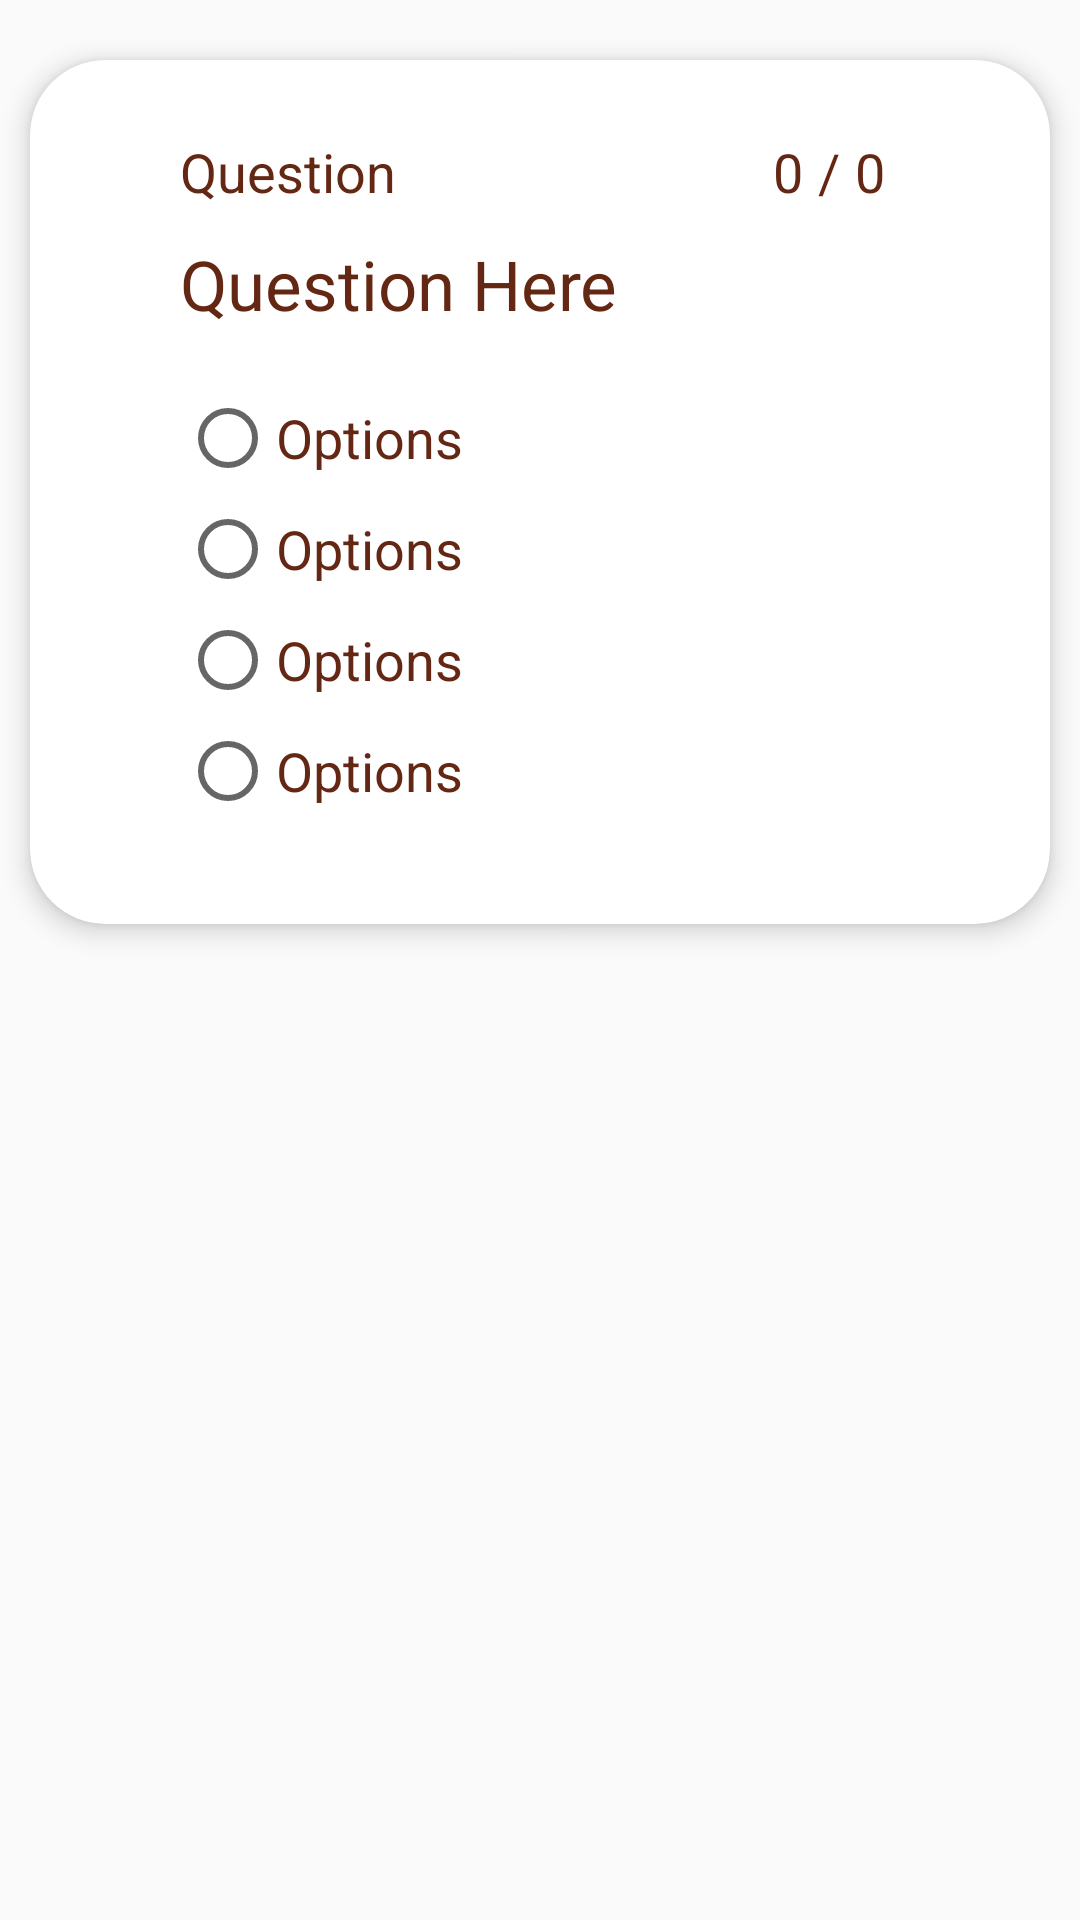

Here is an Android app screen rendered from its layout file. Give the layout XML and the strings, colors and styles it references.
<!-- AndroidManifest.xml: application theme Theme.CanadaDrivingQuiz -->
<!-- res/layout/question_layout.xml -->
<?xml version="1.0" encoding="utf-8"?>
<LinearLayout xmlns:android="http://schemas.android.com/apk/res/android"
    xmlns:app="http://schemas.android.com/apk/res-auto"
    android:layout_width="match_parent"
    android:layout_height="wrap_content">

    <androidx.cardview.widget.CardView
        android:id="@+id/question_card_view"
        android:layout_width="match_parent"
        android:layout_height="wrap_content"
        android:layout_marginLeft="10dp"
        android:layout_marginTop="20dp"
        android:layout_marginRight="10dp"
        android:layout_marginBottom="10dp"
        android:background="@color/Background"
        app:cardCornerRadius="25dp"
        app:cardElevation="5dp">

        <RelativeLayout
            android:layout_width="wrap_content"
            android:layout_height="wrap_content"
            android:layout_marginStart="50dp"
            android:layout_marginTop="15dp"
            android:layout_marginEnd="50dp"
            android:layout_marginBottom="15dp"
            android:gravity="center">

            <RelativeLayout
                android:id="@+id/question_label"
                android:layout_width="wrap_content"
                android:layout_height="wrap_content"
                android:layout_marginTop="10dp"
                android:orientation="horizontal">

                <TextView
                    android:id="@+id/question_text"
                    android:layout_width="wrap_content"
                    android:layout_height="wrap_content"
                    android:layout_alignParentStart="true"
                    android:layout_gravity="center_vertical"
                    android:text="@string/question"
                    android:textColor="@color/Text_color"
                    android:textSize="18sp" />

                <TextView
                    android:id="@+id/current_question_number"
                    android:layout_width="wrap_content"
                    android:layout_height="wrap_content"
                    android:layout_marginEnd="5dp"
                    android:layout_toStartOf="@id/slash"
                    android:text="@string/zero"
                    android:textColor="@color/Text_color"
                    android:textSize="18sp" />

                <TextView
                    android:id="@+id/slash"
                    android:layout_width="wrap_content"
                    android:layout_height="wrap_content"
                    android:layout_marginEnd="5dp"
                    android:layout_toStartOf="@id/total_question"
                    android:text="@string/slash"
                    android:textColor="@color/Text_color"
                    android:textSize="18sp" />

                <TextView
                    android:id="@+id/total_question"
                    android:layout_width="wrap_content"
                    android:layout_height="wrap_content"
                    android:layout_alignParentEnd="true"
                    android:layout_marginEnd="5dp"
                    android:text="@string/zero"
                    android:textColor="@color/Text_color"
                    android:textSize="18sp" />

            </RelativeLayout>

            <RelativeLayout
                android:id="@+id/question_layout"
                android:layout_width="wrap_content"
                android:layout_height="wrap_content"
                android:layout_below="@id/question_label"
                android:orientation="horizontal">

                <TextView
                    android:id="@+id/quiz_question"
                    android:layout_width="match_parent"
                    android:layout_height="wrap_content"
                    android:layout_alignParentStart="true"
                    android:layout_gravity="center_vertical"
                    android:layout_marginTop="10dp"
                    android:text="@string/question_here"
                    android:textColor="@color/Text_color"
                    android:textSize="23sp" />

                <RadioGroup
                    android:layout_width="wrap_content"
                    android:layout_height="wrap_content"
                    android:layout_below="@id/quiz_question"
                    android:layout_marginTop="20dp"
                    android:layout_marginBottom="20dp">

                    <RadioButton
                        android:id="@+id/quiz_option1"
                        android:layout_width="wrap_content"
                        android:layout_height="match_parent"
                        android:text="@string/options"
                        android:textColor="@color/Text_color"
                        android:textSize="18sp" />

                    <RadioButton
                        android:id="@+id/quiz_option2"
                        android:layout_width="wrap_content"
                        android:layout_height="match_parent"
                        android:layout_marginTop="5dp"
                        android:text="@string/options"
                        android:textColor="@color/Text_color"
                        android:textSize="18sp" />

                    <RadioButton
                        android:id="@+id/quiz_option3"
                        android:layout_width="wrap_content"
                        android:layout_height="match_parent"
                        android:layout_marginTop="5dp"
                        android:text="@string/options"
                        android:textColor="@color/Text_color"
                        android:textSize="18sp" />

                    <RadioButton
                        android:id="@+id/quiz_option4"
                        android:layout_width="wrap_content"
                        android:layout_height="match_parent"
                        android:layout_marginTop="5dp"
                        android:text="@string/options"
                        android:textColor="@color/Text_color"
                        android:textSize="18sp" />

                </RadioGroup>

            </RelativeLayout>

        </RelativeLayout>

    </androidx.cardview.widget.CardView>

</LinearLayout>
<!-- resources referenced by this layout -->
<resources>
  <color name="Background">#f5f3ef</color>
  <color name="Text_color">#642714</color>
  <string name="options">Options</string>
  <string name="question">Question</string>
  <string name="question_here">Question Here</string>
  <string name="slash">/</string>
  <string name="zero">0</string>
  <style name="Theme.CanadaDrivingQuiz" parent="Theme.AppCompat.DayNight.DarkActionBar">
          
          <item name="colorPrimary">@color/purple_500</item>
          <item name="colorPrimaryVariant">@color/purple_700</item>
          <item name="colorOnPrimary">@color/white</item>
          
          <item name="colorSecondary">@color/teal_200</item>
          <item name="colorSecondaryVariant">@color/teal_700</item>
          <item name="colorOnSecondary">@color/black</item>
          
          <item name="android:statusBarColor" tools:targetApi="l">?attr/colorPrimaryVariant</item>
          
      </style>
  <color name="purple_500">#FF6200EE</color>
  <color name="purple_700">#FF3700B3</color>
  <color name="white">#FFFFFFFF</color>
  <color name="teal_200">#FF03DAC5</color>
  <color name="teal_700">#FF018786</color>
  <color name="black">#FF000000</color>
</resources>
